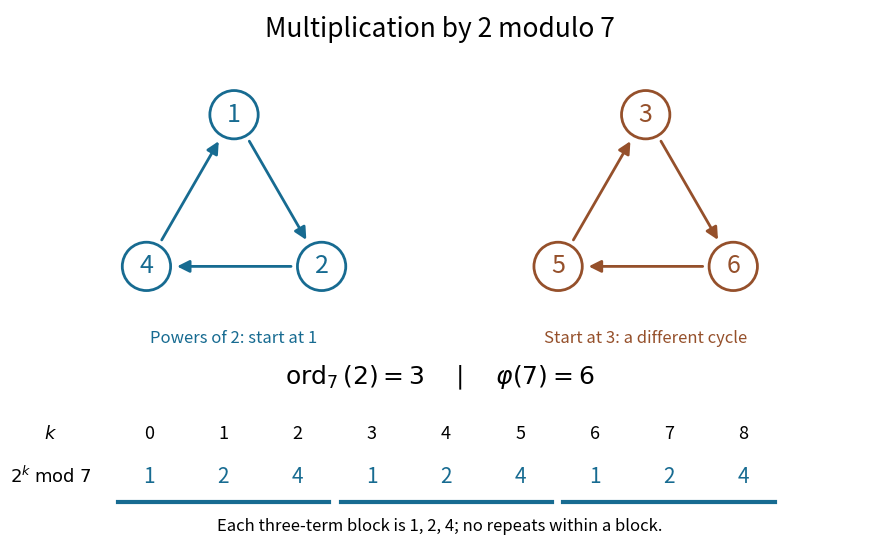

Write Python code to recreate this figure. (Note: this script raises an exception after producing the figure.)
"""Draw exact modular multiplication cycles; Python 3.14, matplotlib 3.10.7.

Run from _media; the PNG is written to the current working directory.
"""

from pathlib import Path
import math

import matplotlib.pyplot as plt
from matplotlib.patches import Circle, FancyArrowPatch


def main():
    fig, ax = plt.subplots(figsize=(9.2, 5.5), dpi=120)
    fig.patch.set_facecolor("white")
    ax.set(xlim=(-0.6, 9.0), ylim=(-1.6, 4.3), aspect="equal")
    ax.axis("off")
    ax.text(4.2, 4.0, "Multiplication by 2 modulo 7", ha="center", fontsize=19)
    for cx, initial, color in [(1.9, 1, "#176b91"), (6.5, 3, "#95502b")]:
        orbit = [initial]
        value = (2 * initial) % 7
        while value != initial:
            orbit.append(value)
            value = (2 * value) % 7
        angles = [math.pi / 2 - 2 * math.pi * j / len(orbit) for j in range(len(orbit))]
        points = [(cx + 1.13 * math.cos(t), 2.0 + 1.13 * math.sin(t)) for t in angles]
        for j, (x, y) in enumerate(points):
            nx, ny = points[(j + 1) % len(points)]
            ax.add_patch(FancyArrowPatch((x, y), (nx, ny), shrinkA=22, shrinkB=22,
                                        arrowstyle="-|>", mutation_scale=18, lw=2, color=color))
            ax.add_patch(Circle((x, y), 0.27, fc="white", ec=color, lw=2))
            ax.text(x, y, str(orbit[j]), ha="center", va="center", fontsize=18, color=color)
        label = "Powers of 2: start at 1" if initial == 1 else "Start at 3: a different cycle"
        ax.text(cx, 0.58, label, ha="center", fontsize=12, color=color)
    ax.text(4.2, 0.12, r"$\operatorname{ord}_7(2)=3\quad\mid\quad\varphi(7)=6$",
            ha="center", fontsize=18)
    residues = [pow(2, k, 7) for k in range(9)]
    ax.text(-0.15, -0.49, r"$k$", ha="center", fontsize=13)
    ax.text(-0.15, -0.98, r"$2^k\;\mathrm{mod}\;7$", ha="center", fontsize=13)
    for k, residue in enumerate(residues):
        x = 0.95 + 0.83 * k
        ax.text(x, -0.49, str(k), ha="center", fontsize=13)
        ax.text(x, -0.98, str(residue), ha="center", fontsize=15, color="#176b91")
    for j in range(3):
        left = 0.60 + 2.49 * j
        ax.plot([left, left + 2.36], [-1.2, -1.2], lw=3, color="#176b91")
    ax.text(4.2, -1.52, "Each three-term block is 1, 2, 4; no repeats within a block.",
            ha="center", fontsize=12)
    fig.subplots_adjust(left=0.02, right=0.98, bottom=0.02, top=0.98)
    fig.savefig(Path.cwd() / (Path(__file__).stem + ".png"), facecolor="white", transparent=False)
    plt.close(fig)


if __name__ == "__main__":
    main()
